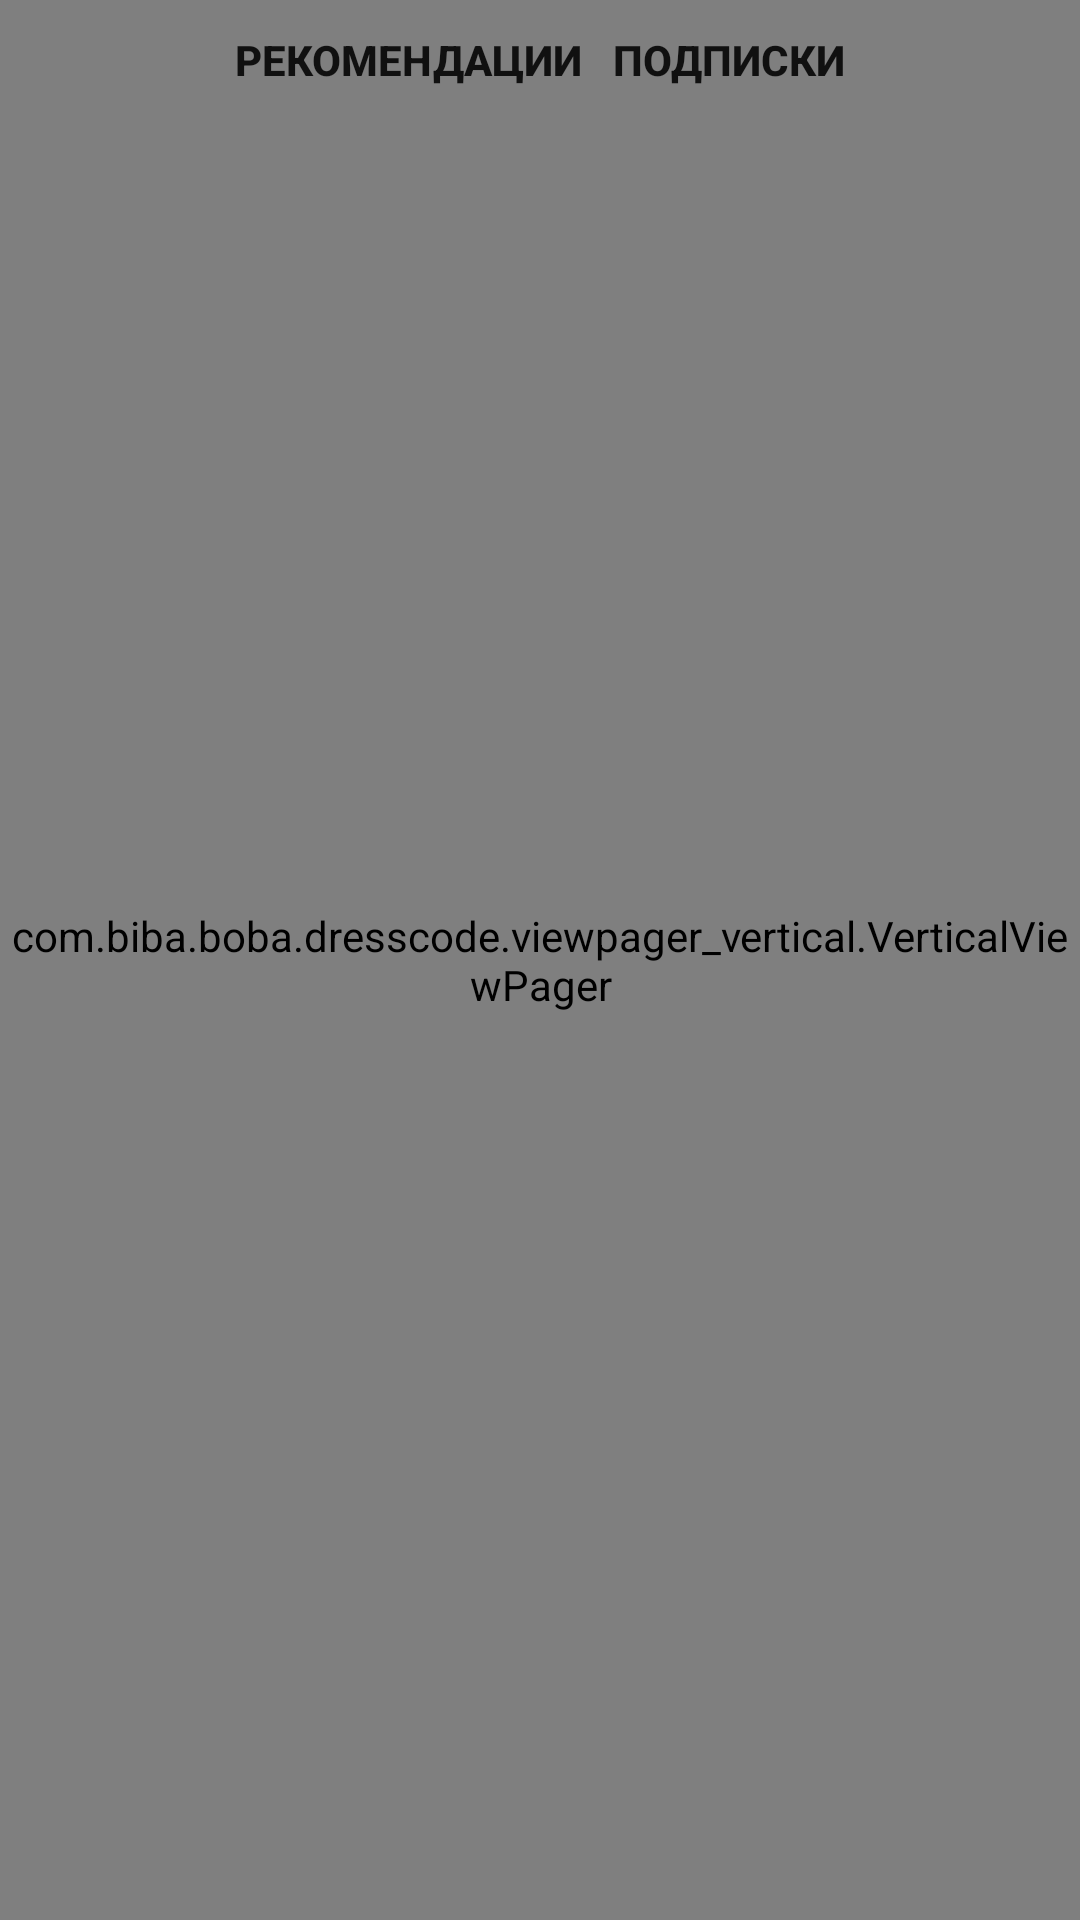

Write the Android layout XML for this screen, with the resource values it uses.
<!-- AndroidManifest.xml: application theme Theme.AppCompat.Light.NoActionBar.FullScreen -->
<!-- res/layout/news_fragment.xml -->
<?xml version="1.0" encoding="utf-8"?>
<androidx.constraintlayout.widget.ConstraintLayout xmlns:android="http://schemas.android.com/apk/res/android"
    xmlns:app="http://schemas.android.com/apk/res-auto"
    xmlns:tools="http://schemas.android.com/tools"
    android:id="@+id/news_contains_layout"
    android:layout_width="match_parent"
    android:layout_height="match_parent">

    <com.biba.boba.dresscode.viewpager_vertical.VerticalViewPager
        android:id="@+id/post_viewPager"
        android:layout_width="match_parent"
        android:layout_height="match_parent"
        app:layout_constraintBottom_toBottomOf="parent"
        app:layout_constraintEnd_toEndOf="parent"
        app:layout_constraintStart_toStartOf="parent"
        app:layout_constraintTop_toTopOf="parent" />

    <LinearLayout
        android:id="@+id/linear_button"
        android:layout_width="wrap_content"
        android:layout_height="40dp"
        android:background="@null"
        android:orientation="horizontal"
        app:layout_constraintBottom_toBottomOf="parent"
        app:layout_constraintEnd_toEndOf="parent"
        app:layout_constraintStart_toStartOf="parent"
        app:layout_constraintTop_toTopOf="parent"
        app:layout_constraintVertical_bias="0.0">

        <Button
            android:id="@+id/button3"
            android:layout_width="wrap_content"
            android:layout_height="wrap_content"
            android:layout_weight="1"
            android:background="@null"
            android:paddingLeft="5dp"
            android:paddingRight="5dp"
            android:text="рекомендации"
            android:textColor="@color/alternative"
            android:textStyle="bold" />

        <Button
            android:id="@+id/button4"
            android:layout_width="wrap_content"
            android:layout_height="wrap_content"
            android:layout_weight="1"
            android:background="@null"
            android:paddingLeft="5dp"
            android:paddingRight="5dp"
            android:text="подписки"
            android:textColor="@color/dull_grey"
            android:textStyle="bold" />
    </LinearLayout>

</androidx.constraintlayout.widget.ConstraintLayout>
<!-- resources referenced by this layout -->
<resources>
  <style name="Theme.AppCompat.Light.NoActionBar.FullScreen" parent="@style/Theme.AppCompat.Light.NoActionBar">
          <item name="android:windowNoTitle">true</item>
          <item name="android:windowActionBar">false</item>
          <item name="android:windowFullscreen">true</item>
          <item name="android:windowContentOverlay">@null</item>
      </style>
</resources>
